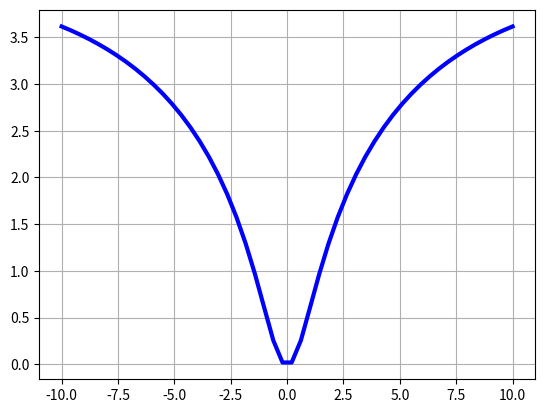

Write the Python code that produced this figure.
# -*- coding: utf-8 -*-
import matplotlib.pyplot as plt
import numpy as np
 
x = np.linspace(-10, 10)
y = lambda x: np.log((x**2+1)*np.exp(-np.abs(x)/10), 1+np.tan(1/1+np.sin(x)**2))

fig = plt.figure()

plt.plot(x, y(x) , color='blue', linewidth=3, label='y(x)')

plt.grid(True)

plt.show()

plt.savefig('ML4.png', format='png')